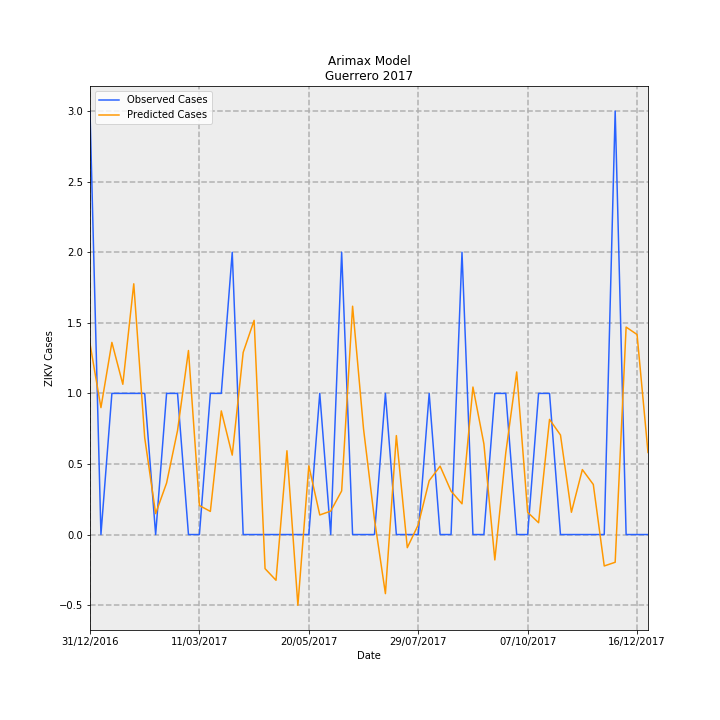

The data file committed next to this chart (first rows):
Date, predictions_incidence, observed_incidence, Predicted Cases, Observed Cases, error
31/12/2016, 0.03826, 0.08491, 1.352, 3.0, 1.648
07/01/2017, 0.02545, 0.0, 0.8993, 0.0, -0.8993
14/01/2017, 0.03853, 0.0283, 1.361, 1.0, -0.3613
21/01/2017, 0.03013, 0.0283, 1.065, 1.0, -0.06453
28/01/2017, 0.05028, 0.0283, 1.777, 1.0, -0.7765
04/02/2017, 0.0194, 0.0283, 0.6855, 1.0, 0.3145
11/02/2017, 0.004199, 0.0, 0.1484, 0.0, -0.1484
18/02/2017, 0.01033, 0.0283, 0.3651, 1.0, 0.6349
25/02/2017, 0.02085, 0.0283, 0.7368, 1.0, 0.2632
04/03/2017, 0.0369, 0.0, 1.304, 0.0, -1.304
11/03/2017, 0.005823, 0.0, 0.2057, 0.0, -0.2057
18/03/2017, 0.004637, 0.0283, 0.1638, 1.0, 0.8362
25/03/2017, 0.02479, 0.0283, 0.8759, 1.0, 0.1241
01/04/2017, 0.01593, 0.05661, 0.5627, 2.0, 1.437
08/04/2017, 0.03652, 0.0, 1.29, 0.0, -1.29
15/04/2017, 0.04295, 0.0, 1.518, 0.0, -1.518
22/04/2017, -0.006841, 0.0, -0.2417, 0.0, 0.2417
29/04/2017, -0.009166, 0.0, -0.3239, 0.0, 0.3239
06/05/2017, 0.0168, 0.0, 0.5937, 0.0, -0.5937
13/05/2017, -0.01419, 0.0, -0.5012, 0.0, 0.5012
20/05/2017, 0.01378, 0.0, 0.487, 0.0, -0.487
27/05/2017, 0.003925, 0.0283, 0.1387, 1.0, 0.8613
03/06/2017, 0.004697, 0.0, 0.166, 0.0, -0.166
10/06/2017, 0.008745, 0.05661, 0.309, 2.0, 1.691
17/06/2017, 0.04578, 0.0, 1.618, 0.0, -1.618
24/06/2017, 0.02119, 0.0, 0.7486, 0.0, -0.7486
01/07/2017, 0.00303, 0.0, 0.1071, 0.0, -0.1071
08/07/2017, -0.01185, 0.0283, -0.4186, 1.0, 1.419
15/07/2017, 0.01984, 0.0, 0.7011, 0.0, -0.7011
22/07/2017, -0.002633, 0.0, -0.09305, 0.0, 0.09305
29/07/2017, 0.00195, 0.0, 0.06889, 0.0, -0.06889
05/08/2017, 0.01079, 0.0283, 0.3814, 1.0, 0.6186
12/08/2017, 0.01372, 0.0, 0.4847, 0.0, -0.4847
19/08/2017, 0.008705, 0.0, 0.3076, 0.0, -0.3076
26/08/2017, 0.006164, 0.05661, 0.2178, 2.0, 1.782
02/09/2017, 0.02958, 0.0, 1.045, 0.0, -1.045
09/09/2017, 0.01819, 0.0, 0.6426, 0.0, -0.6426
16/09/2017, -0.00509, 0.0283, -0.1798, 1.0, 1.18
23/09/2017, 0.01638, 0.0283, 0.5787, 1.0, 0.4213
30/09/2017, 0.0326, 0.0, 1.152, 0.0, -1.152
07/10/2017, 0.004461, 0.0, 0.1576, 0.0, -0.1576
14/10/2017, 0.002372, 0.0283, 0.08382, 1.0, 0.9162
21/10/2017, 0.02309, 0.0283, 0.8157, 1.0, 0.1843
28/10/2017, 0.01996, 0.0, 0.7052, 0.0, -0.7052
04/11/2017, 0.004468, 0.0, 0.1579, 0.0, -0.1579
11/11/2017, 0.01303, 0.0, 0.4602, 0.0, -0.4602
18/11/2017, 0.01005, 0.0, 0.3549, 0.0, -0.3549
25/11/2017, -0.006301, 0.0, -0.2226, 0.0, 0.2226
02/12/2017, -0.005557, 0.08491, -0.1964, 3.0, 3.196
09/12/2017, 0.0416, 0.0, 1.47, 0.0, -1.47
16/12/2017, 0.04011, 0.0, 1.417, 0.0, -1.417
23/12/2017, 0.01645, 0.0, 0.5814, 0.0, -0.5814
